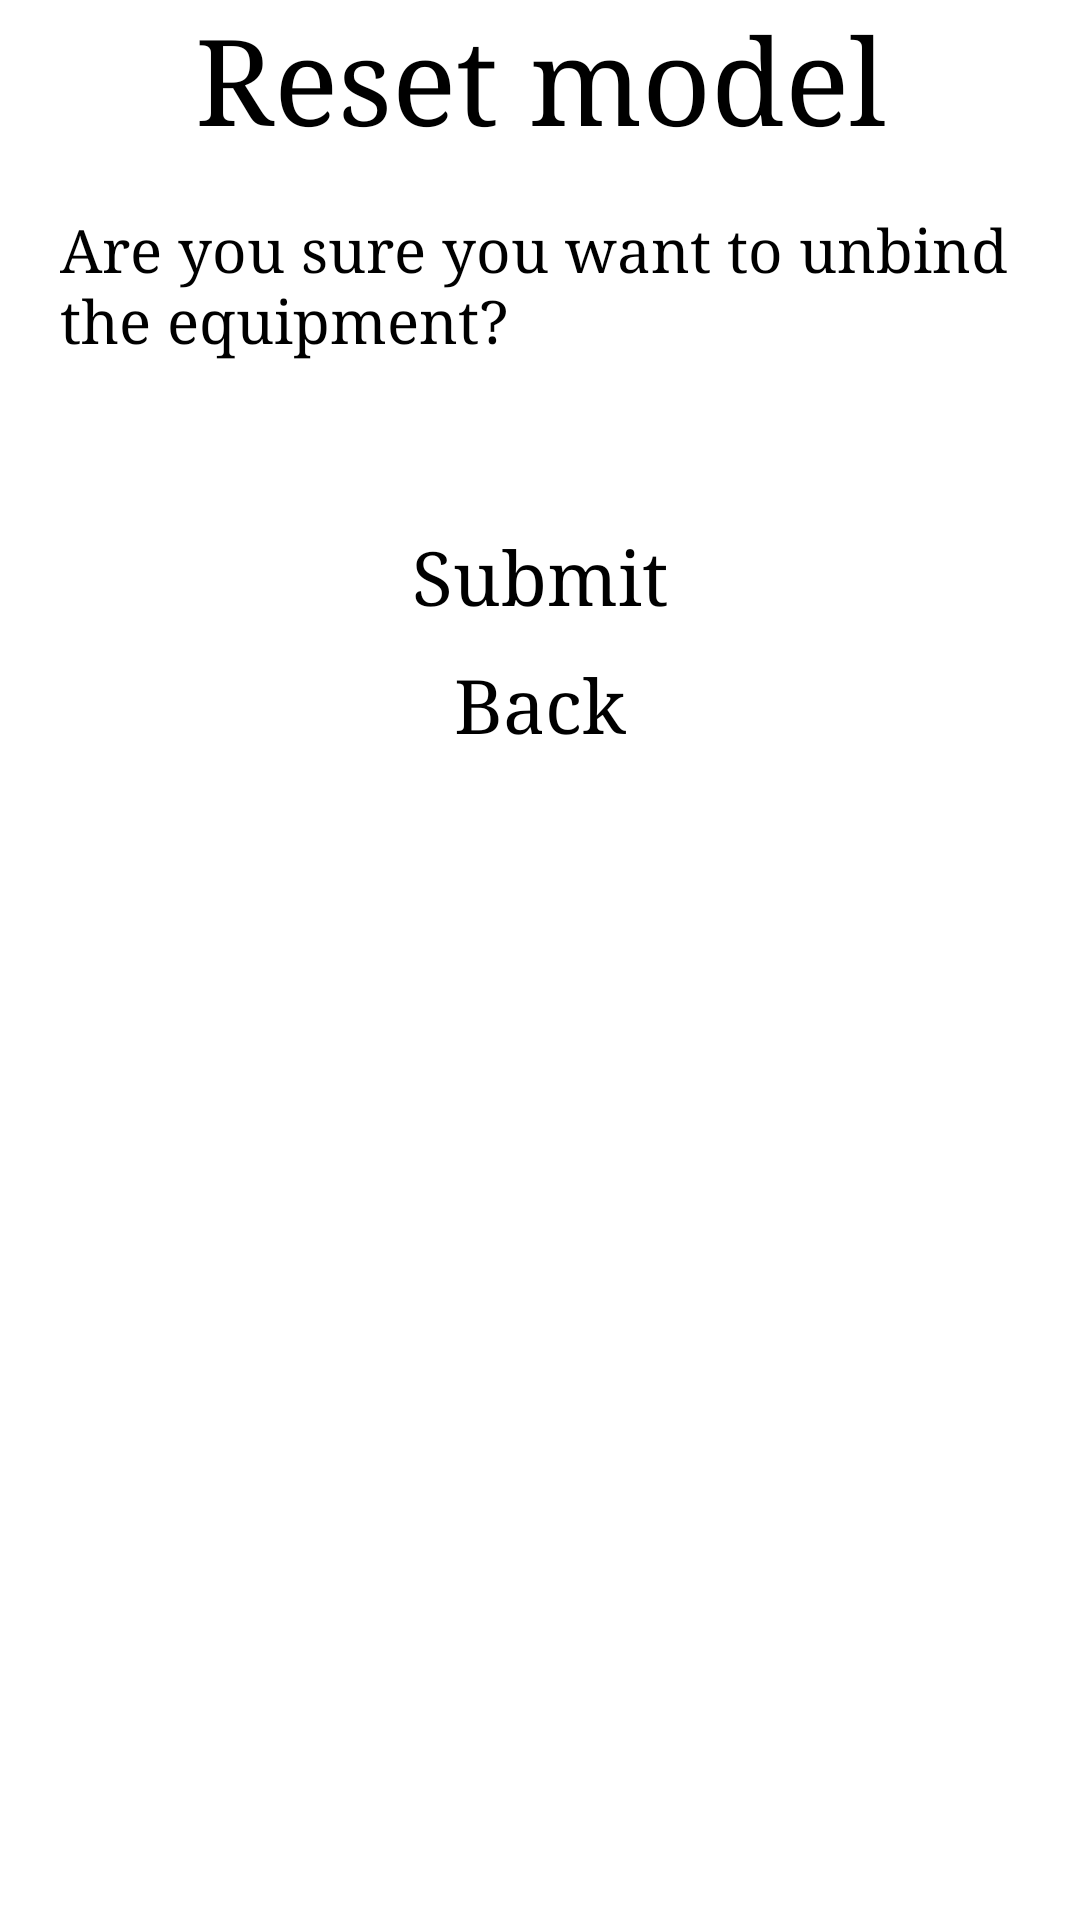

Here is an Android app screen rendered from its layout file. Give the layout XML and the strings, colors and styles it references.
<!-- AndroidManifest.xml: application theme Theme.DSD_Android -->
<!-- res/layout/activity_unbindequip.xml -->
<?xml version="1.0" encoding="utf-8"?>
<LinearLayout xmlns:android="http://schemas.android.com/apk/res/android"
    xmlns:app="http://schemas.android.com/apk/res-auto"
    xmlns:tools="http://schemas.android.com/tools"
    android:layout_width="match_parent"
    android:layout_height="match_parent"
    android:orientation="vertical"
    android:theme="@style/AppTheme"
    tools:context=".MainActivity">

    <TextView
        android:id="@+id/Text_unbindequip_Name"
        android:layout_width="match_parent"
        android:layout_height="@dimen/size_of_top_textview"
        android:layout_gravity="center"
        android:gravity="center"
        android:text="@string/Text_unbindequip_Name"
        android:textSize="@dimen/text_of_top_textview"
        app:layout_constraintBottom_toBottomOf="parent"
        app:layout_constraintEnd_toEndOf="parent"
        app:layout_constraintHorizontal_bias="0.0"
        app:layout_constraintStart_toStartOf="parent"
        app:layout_constraintTop_toTopOf="parent"
        app:layout_constraintVertical_bias="0.0" />

    <TextView
        android:id="@+id/Text_unbindequip_Notion"
        android:layout_width="match_parent"
        android:layout_height="wrap_content"
        android:gravity="left"
        android:layout_marginStart="@dimen/margin_against_left"
        android:layout_marginTop="@dimen/margin_between_top_and_second"
        android:layout_marginEnd="@dimen/margin_against_right"
        android:text="@string/Text_unbindequip_Notion"
        android:textSize="@dimen/text_of_notion" />

    <TextView
        android:id="@+id/Text_unbindequip_Error"
        android:layout_width="match_parent"
        android:layout_height="wrap_content"
        android:gravity="left"
        android:layout_marginStart="@dimen/margin_against_left"
        android:layout_marginTop="@dimen/margin_between_top_and_second"
        android:layout_marginEnd="@dimen/margin_against_right"
        android:textColor="@color/red"
        android:textSize="@dimen/text_of_notion" />

    <Button
        android:backgroundTint="@color/Button_UnbindEquip"
        android:id="@+id/Button_unbindequip_Submit"
        android:gravity="center"
        android:layout_width="match_parent"
        android:layout_height="wrap_content"
        android:layout_gravity="center"
        android:layout_marginStart="@dimen/margin_against_left"
        android:layout_marginTop="@dimen/margin_between_two_button"
        android:layout_marginEnd="@dimen/margin_against_right"
        android:text="@string/Button_unbindequip_Submit"
        android:textSize="@dimen/text_of_button"/>

    <Button
        android:backgroundTint="@color/Button_UnbindEquip"
        android:id="@+id/Button_unbindequip_BackToEquip"
        android:gravity="center"
        android:layout_width="match_parent"
        android:layout_height="wrap_content"
        android:layout_gravity="center"
        android:layout_marginStart="@dimen/margin_against_left"
        android:layout_marginTop="@dimen/margin_between_two_button"
        android:layout_marginEnd="@dimen/margin_against_right"
        android:text="@string/Button_unbindequip_BackToEquip"
        android:textSize="@dimen/text_of_button" />

</LinearLayout>
<!-- resources referenced by this layout -->
<resources>
  <color name="Button_UnbindEquip">#FFBA55D3</color>
  <color name="red">#FFFF0000</color>
  <dimen name="margin_against_left">20dp</dimen>
  <dimen name="margin_against_right">20dp</dimen>
  <dimen name="margin_between_top_and_second">20dp</dimen>
  <dimen name="margin_between_two_button">10dp</dimen>
  <dimen name="size_of_top_textview">50dp</dimen>
  <dimen name="text_of_button">25sp</dimen>
  <dimen name="text_of_notion">20sp</dimen>
  <dimen name="text_of_top_textview">40sp</dimen>
  <string name="Button_unbindequip_BackToEquip">Back</string>
  <string name="Button_unbindequip_Submit">Submit</string>
  <string name="Text_unbindequip_Name">Reset model</string>
  <string name="Text_unbindequip_Notion">Are you sure you want to unbind the equipment?</string>
  <style name="AppTheme" parent="Theme.AppCompat.Light.DarkActionBar">
          <item name="textAllCaps">false</item>
          <item name="android:typeface">serif</item>
      </style>
  <style name="Theme.DSD_Android" parent="Theme.MaterialComponents.DayNight.DarkActionBar">
          
          <item name="colorPrimary">@color/purple_200</item>
          <item name="colorPrimaryVariant">@color/purple_700</item>
          <item name="colorOnPrimary">@color/black</item>
          
          <item name="colorSecondary">@color/teal_200</item>
          <item name="colorSecondaryVariant">@color/teal_200</item>
          <item name="colorOnSecondary">@color/black</item>
          
          <item name="android:statusBarColor">?attr/colorPrimaryVariant</item>
          
      </style>
  <color name="purple_200">#FFBB86FC</color>
  <color name="purple_700">#FF3700B3</color>
  <color name="black">#FF000000</color>
  <color name="teal_200">#FF03DAC5</color>
</resources>
